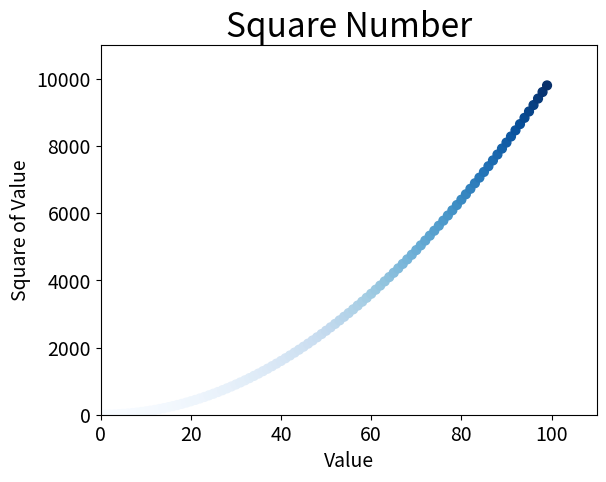

Source code (Python):
#  -*- UTF-8 -*- #
"""
@filename:scatter_squares.py
[redacted]
@time:2023-07-19
"""

import matplotlib.pyplot as plt

if __name__ == '__main__':
    x_values = list(range(1, 100))
    y_values = [x**2 for x in x_values]
    # plt.scatter(x_values, y_values, c='red', edgecolors='none', s=10)
    plt.scatter(x_values, y_values, c=y_values, cmap=plt.cm.Blues, s=40)

    # 设置图表标并给坐标轴加上标签
    plt.title("Square Number", fontsize=24)
    plt.xlabel("Value", fontsize=14)
    plt.ylabel("Square of Value", fontsize=14)

    # 设置刻度标记的大小
    plt.tick_params(axis="both", which='major', labelsize=14)

    # 设置每个坐标轴的取值范围
    plt.axis([0, 110, 0, 11000])

    # 第二个参数裁剪空余白边
    plt.savefig('squares_plt.png', bbox_inches='tight')
    plt.show()